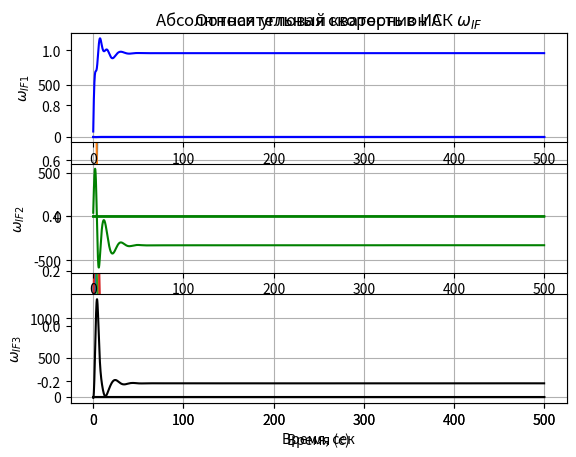

Generate this figure with matplotlib:
import numpy as np
import matplotlib.pyplot as plt


class Quaternion:
    """класс кватернионов
    """

    def __init__(self, w, x, y, z):
        self.w = w
        self.x = x
        self.y = y
        self.z = z

    def __mul__(self, other):
        w1, x1, y1, z1 = self.w, self.x, self.y, self.z
        w2, x2, y2, z2 = other.w, other.x, other.y, other.z
        return Quaternion(
            w1 * w2 - x1 * x2 - y1 * y2 - z1 * z2,
            w1 * x2 + x1 * w2 + y1 * z2 - z1 * y2,
            w1 * y2 + y1 * w2 + z1 * x2 - x1 * z2,
            w1 * z2 + z1 * w2 + x1 * y2 - y1 * x2
        )
    
    def __truediv__(self, scalar):
        return Quaternion(
            self.w / scalar,
            self.x / scalar,
            self.y / scalar,
            self.z / scalar
        )

    def __add__(self, other):
        return Quaternion(
            self.w + other.w,
            self.x + other.x,
            self.y + other.y,
            self.z + other.z
        )

    def __rmul__(self, scalar):
        return Quaternion(
            scalar * self.w,
            scalar * self.x,
            scalar * self.y,
            scalar * self.z
        )

    def to_euler_angles(self):
        # Roll (вращение вокруг оси x)
        sinr_cosp = 2 * (self.w * self.x + self.y * self.z)
        cosr_cosp = 1 - 2 * (self.x * self.x + self.y * self.y)
        roll = np.arctan2(sinr_cosp, cosr_cosp)

        # Pitch (вращение вокруг оси y)
        sinp = 2 * (self.w * self.y - self.z * self.x)
        pitch = np.arcsin(sinp)

        # Yaw (вращение вокруг оси z)
        siny_cosp = 2 * (self.w * self.z + self.x * self.y)
        cosy_cosp = 1 - 2 * (self.y * self.y + self.z * self.z)
        yaw = np.arctan2(siny_cosp, cosy_cosp)

        return roll, pitch, yaw
    

    def conjugate(self):
        return Quaternion(self.w, -self.x, -self.y, -self.z)
    

    @property
    def norm(self):
        return np.sqrt(self.w**2 + self.x**2 + self.y**2 + self.z**2)
    
    @property
    def to_vec(self):
        return np.array([self.x, self.y, self.z])


def elem2rv(orbit: np.ndarray, nu: float) -> np.ndarray:
    """функция перевода из кеплеровых элементов в (r, v)

    Args:
        orbit (np.ndarray): [a, e, i, omega, Omega]; полуось в метрах 
        nu (float): истинная аномалия

    Returns:
        np.ndarray: (r, v); радиус-вектор в километрах
    """
    mu = 398600.4415e9  # m^3/s^2
    p = orbit[0] * (1 - orbit[1]**2)
    E = 2 * np.arctan(np.sqrt((1 - orbit[1]) / (1 + orbit[1])) * np.tan(nu / 2))  # эксцентрическая аномалия
    b = orbit[0] * np.sqrt(1-orbit[1]**2)
    plane_coords = np.array([orbit[0] * (np.cos(E)-orbit[1]), b * np.sin(E), 0.])  # координаты в орбитальной плоскости
    plane_velocity = np.sqrt(mu / p) * np.array([-np.sin(nu), orbit[1]+np.cos(nu), 0.])

    A1 = np.array([[np.cos(orbit[4]), np.sin(orbit[4]), 0.],
                  [-np.sin(orbit[4]), np.cos(orbit[4]), 0.],
                  [0., 0., 1]])

    A2 = np.array([[1., 0., 0.],
                  [0., np.cos(orbit[2]), np.sin(orbit[2])],
                  [0., -np.sin(orbit[2]), np.cos(orbit[2])]])

    A3 = np.array([[np.cos(orbit[3]), np.sin(orbit[3]), 0.],
                  [-np.sin(orbit[3]), np.cos(orbit[3]), 0.],
                  [0., 0., 1]])

    B = A1.T @ A2.T @ A3.T  # результирующая матрица поворота
    coords = B @ plane_coords
    velocity = B @ plane_velocity

    return np.concatenate([coords, velocity])


def quaternion_derivative(q: Quaternion, omega: np.ndarray) -> Quaternion:
    """уравнение Пуассона для вращения твёрдого тела
    """
    omega_quat = Quaternion(0, omega[0], omega[1], omega[2])
    dq_dt = 0.5 * q * omega_quat
    return dq_dt


def quattrans(q: Quaternion, vect:np.ndarray) -> np.ndarray:
    """функция перехода в новую СК при помощи кватерниона

    Args:
        q (Quaternion): кватернион ориентации
        vect (np.array): преобразуемый вектор

    Returns:
        _type_: вектор в новой СК
    """
    x_vect, y_vect, z_vect = vect

    q_ = q.conjugate()
    v_q = Quaternion(0, x_vect, y_vect, z_vect)

    temp1 = q_ * v_q
    temp2 = temp1 * q

    return np.array([temp2.x, temp2.y, temp2.z])


def matrix_to_quaternion(R: np.ndarray) -> Quaternion:
    """функция сопоставляет матрице один из 2-х возможных кватернионов
    """
    w = 0.5 * np.sqrt(1 + R[0, 0] + R[1, 1] + R[2, 2])
    x = np.sign(R[2, 1] - R[1, 2]) * 0.5 * np.sqrt(1 + R[0, 0] - R[1, 1] - R[2, 2])
    y = np.sign(R[0, 2] - R[2, 0]) * 0.5 * np.sqrt(1 - R[0, 0] + R[1, 1] - R[2, 2])
    z = np.sign(R[1, 0] - R[0, 1]) * 0.5 * np.sqrt(1 - R[0, 0] - R[1, 1] + R[2, 2])
    return Quaternion(w, x, y, z)


def quaternion_to_matrix(q: Quaternion) -> np.ndarray:
    """функция сопоставляет кватерниону матрицу
    """
    w, x, y, z = q.w, q.x, q.y, q.z

    q_vec = np.array([q.x, q.y, q.z])
    q_x_matrix = np.array([[0, -z, y], [z, 0, -x], [-y, x, 0]])

    return ((2*w**2 - 1) * np.eye(3) - 2*w*q_x_matrix + 2*np.outer(q_vec, q_vec)).T


def aero(v: np.ndarray, rho=1e-13, eps=0.1, u_div_v=0.1, rc=np.array([0.1, 0.2, 0.3]), n = np.array([0., 0., 1.]), S=1.) -> tuple:
    """функция вычисления аэродинамического момента и силы для пластины

    Args:
        v (np.ndarray): скорость аппарата в ССК
        rho (_type_, optional): плотность атмосферы. Defaults to 1e-13.
        eps (float, optional): коэффициент отражения. Defaults to 0.1.
        u_div_v (float, optional): коэффициент проникновения. Defaults to 0.1.
        rc (_type_, optional): положение пластины. Defaults to np.array([0.1, 0.2, 0.3]).
        n (_type_, optional): вектор нормали пластины. Defaults to np.array([0., 0., 1.]).
        S (int, optional): площадь пластины в м^2. Defaults to 1.

    Returns:
        tupple: (F_aero, M_aero)
    """
    ev = v / np.linalg.norm(v)
    evn = np.dot(ev, n)
    if evn < 0:
        n *= -1

    evn = np.abs(evn)
    I1, I2, I3 = evn * S * ev, evn**2 * S * n, evn * S * n
    J1, J2, J3 = evn * S * np.cross(ev, rc), evn**2 * S * np.cross(n, rc), evn * S * np.cross(n, rc)

    F_aero = -rho * np.linalg.norm(v)**2 * ((1-eps)*I1 + 2*eps*I2 + (1-eps)*u_div_v*I3)
    M_aero = -rho * np.linalg.norm(v)**2 * ((1-eps)*J1 + 2*eps*J2 + (1-eps)*u_div_v*J3)
    
    return F_aero, M_aero


def control(state: np.ndarray, q: Quaternion, omega: np.ndarray, W_ref_IF_prev: np.ndarray, dt, mu, I, Kw=1, Kq=1) -> np.ndarray:
    """функция идеального 3-х осного Ляпуновского управления (инерциальная стабилизация)

    Args:
        state (np.ndarray): (r,v); заданно в СИ
        q (Quaternion): кватернион ИСК -> ССК
        omega (np.ndarray): абсолютная угловая скорость в ССК
        W_ref_IF_prev (np.ndarray): заданная угловая скорость с предыдущего шага для подсчёта производной
        dt (_type_): шаг интегрирования
        mu (_type_): гравитационный параметр планеты
        I (_type_): тензор инерции КА
        Kw (int, optional): коэффициент усиления по w. Defaults to 1.
        Kq (int, optional): коэффициент усиления по q. Defaults to 1.

    Returns:
        np.ndarray: управляющее воздействие
    """
    r, v = state[:3], state[3:]
    r_BF = quattrans(q, r)

    M_grav = 3 * mu / (np.linalg.norm(r_BF)**5) * np.cross(r_BF, I @ r_BF)
    M_aero = aero(quattrans(q,v))[1]
    M_aero = 0
    
    M_ext = M_grav + M_aero

    B = Quaternion(1, 0, 0, 0)  # инерциальная стабилизация
    
    W_ref_OSK = quattrans(B, np.array([0., 0., 0.]))  # инерциальная стабилизация
    A = B.conjugate() * q

    if A.w < 0:
        A = Quaternion(-A.w, -A.x, -A.y, -A.z)

    W_rel_BF = omega - quattrans(A, W_ref_OSK)

    W_ref_IF_now = np.cross(r, v) / (np.linalg.norm(r)**2)
    dW_ref = (W_ref_IF_now - W_ref_IF_prev) / dt

    dW_ref = quattrans(q, dW_ref)

    u = -M_ext + np.cross(omega, I @ omega) - I @ np.cross(W_rel_BF, quattrans(A,  W_ref_OSK)) + I @ dW_ref  - Kw * W_rel_BF - Kq* A.to_vec

    return u, W_rel_BF


def omega_sensor(omega: np.ndarray, num_step, a1:float=0.99, a2:float=1.01, a3:float=0.98) -> np.ndarray:
    """функция для имитации измерений угловой скорости с добавлением шума

    Args:
        omega (np.ndarray): вектор угловой скорости [w1, w2, w3] в рад/сек
        a1 (float, optional): коэффициент усиления для первой компоненты угловой скорости. Defaults to 0.99.
        a2 (float, optional): коэффициент усиления для второй компоненты угловой скорости. Defaults to 1.01.
        a3 (float, optional): коэффициент усиления для третьей компоненты угловой скорости. Defaults to 0.98.

    Returns:
        np.ndarray: измерение ДУС с шумом
    """
    np.random.seed(42+num_step)
    w1, w2, w3 = omega
    adjusted_omega = np.array([a1 * w1, a2 * w2, a3 * w3])
    noise = np.random.normal(0, 1e-4, 3)
    return adjusted_omega + noise


def star_senqor(q: Quaternion, S_real: Quaternion, num_step) -> Quaternion:
    """функция для имитации измерений звёздного датчика

    Args:
        q (Quaternion): реальное значение кватерниона ориентации
        S_real (Quaternion): значение кватерниона S_real (задаётся однократно вместе с НУ)

    Returns:
        Quaternion: измерение звёздного датчика
    """
    np.random.seed(42+num_step)
    S_nominal = Quaternion(1, 0, 0, 0)

    dlmbd_vec = np.array([
        np.random.normal(0, 10*4.85e-6),  # ошибка 10" для первой оси
        np.random.normal(0, 10*4.85e-6),  # ошибка 10" для второй оси
        np.random.normal(0, 50*4.85e-6)   # ошибка 50" для третьей оси
    ])

    dlmbd_scalar = np.sqrt(1-np.linalg.norm(ds_real_vec)**2)

    dLMBD = Quaternion(dlmbd_scalar, dlmbd_vec[0], dlmbd_vec[1], dlmbd_vec[2])

    return q * S_real * dLMBD * S_nominal.conjugate()


def RS(state: np.ndarray, q: np.ndarray, omega: np.ndarray, H: np.ndarray, W_ref_IF_prev: np.ndarray, 
       dt, mu, I, S_real, num_step, u_prev) -> tuple:
    """функция правых частей с учётом маховиков

    Args:
        state (np.ndarray): (r,v); заданно в СИ
        q (Quaternion): кватернион ИСК -> ССК
        omega (np.ndarray): абсолютная угловая скорость в ССК
        H (np.ndarray): угловой момент маховиков
        W_ref_IF_prev (np.ndarray): заданная угловая скорость с предыдущего шага для подсчёта производной
        dt (_type_): шаг интегрирования
        mu (_type_): гравитационный параметр планеты
        I (_type_): тензор инерции КА
        S_real (_type_): заданный кватернион ОСК(ИСК) -> ДСК
        num_step (_type_): номер шага (для учёта дискретности управления)
        u_prev (_type_): управляющее воздействие с предыдущего шага (для учёта дискретности управления)

    Returns:
        tuple: (dstate_dt, dq_dt, domega_dt, dH, u, W_rel)
    """
    r = state[:3]
    nr = np.linalg.norm(r)
    v = state[3:]

    F_aero_IF, M_aero = aero(quattrans(q,v))  # сила и момент в CСК

    F_aero_IF = quattrans(q.conjugate(), F_aero_IF)  # сила в ИСК
    
    dstate_dt = np.concatenate((v, -mu/nr**3 * r + F_aero_IF))

    dq_dt = quaternion_derivative(q, omega)

    r_BF = quattrans(q, r)  # переход R_c в связную СК

    grav_moment = 3*mu/np.linalg.norm(r_BF)**5 * np.cross(r_BF, I @ r_BF)

    # В управление передаём уже данные с ДУС и звёздника, учитываем дискретность в 0.2 секунды
    if num_step % 2 == 0:
        u, W_rel = control(state, star_senqor(q, S_real, num_step), omega_sensor(omega, num_step), W_ref_IF_prev, dt, mu, I)
    else:
        u, W_rel = u_prev, control(state, star_senqor(q, S_real, num_step), omega_sensor(omega, num_step), W_ref_IF_prev, dt, mu, I)[1]

    domega_dt = np.linalg.inv(I) @ (grav_moment + M_aero - np.cross(omega, I @ omega) + u)

    dH = -u - np.cross(omega_sensor(omega, num_step), H)

    return dstate_dt, dq_dt, domega_dt, dH, u, W_rel


def RK4step(state: np.ndarray, q: Quaternion, omega: np.ndarray, H: np.ndarray, dt, W_ref_IF_prev: np.ndarray, S_real: Quaternion,
             num_step, u_prev, mu=398600.4415e9, I=np.diag([2, 3, 4])) -> tuple:
    """функция шага РК4

    Returns:
        tuple: (state_next, q_next, omega_next, H_next, W_ref_IF_next, u_next, W_rel_next)
    """
    kstate1, kq1, komega1, kH1, _, _  = RS(state, q, omega, H, W_ref_IF_prev, dt, mu, I, S_real, num_step, u_prev)
    kstate2, kq2, komega2, kH2, _, _ = RS(state+kstate1*dt/2, q+dt/2 * kq1, omega + komega1*dt/2, H+kH1*dt/2, W_ref_IF_prev, dt, mu, I, S_real, num_step, u_prev)
    kstate3, kq3, komega3, kH3, _, _ = RS(state+kstate2*dt/2, q+dt/2 * kq2, omega + komega2*dt/2, H+kH2*dt/2, W_ref_IF_prev, dt, mu, I, S_real, num_step, u_prev)
    kstate4, kq4, komega4, kH4, _, _ = RS(state+kstate3*dt, q+dt * kq3, omega+komega3*dt, H+kH3*dt, W_ref_IF_prev, dt, mu, I, S_real, num_step, u_prev)

    state_next = state + (kstate1 + 2*kstate2 + 2*kstate3 + kstate4) * dt / 6
    
    q_next = q + dt / 6 * (kq1 + 2*kq2 + 2*kq3 + kq4)
    qnn =  q_next.norm
    q_next = q_next / qnn

    omega_next = omega + (komega1 + 2*komega2 + 2*komega3 + komega4) * dt / 6

    H_next = H + (kH1 + 2*kH2 + 2*kH3 + kH4) * dt / 6

    W_ref_IF_next = np.cross(state_next[:3], state_next[3:]) / np.linalg.norm(state_next[:3])**2

    u_next, W_rel_next = RS(state_next, q_next, omega_next, H_next, W_ref_IF_prev, dt, mu, I, S_real, num_step, u_prev)[4:]

    return  state_next, q_next, omega_next, H_next, W_ref_IF_next, u_next, W_rel_next


# Шаг по времени, сек
dt = 0.1

# Кол-во шагов
num_steps = 5000

# Задание (r, v) через орбитальные элементы
rv = elem2rv(np.array([6871.e3, 0., 0.9, 1.37, 0.7]), nu=np.pi/2)
initial_r = rv[:3]
initial_v = rv[3:]

# Начальные условия для вектора состояния ((r0,v0); q0; omega0; H0)
state, q  = np.concatenate((initial_r, initial_v)), Quaternion(1, 5, 2, 0.01)
q = 1 / q.norm * q
omega = np.array([0.46, 0.67, 0.045]) + np.cross(quattrans(q, initial_r), quattrans(q, initial_v))/np.linalg.norm(initial_r)**2
H = np.zeros(3)
W_ref_IF = np.cross(initial_r, initial_v) / (np.linalg.norm(initial_r)**2)

# Однократное задание кватерниона S_real
ds_real_vec = np.array([
        np.random.normal(0, 10*4.85e-6),  # ошибка 10" для первой оси
        np.random.normal(0, 10*4.85e-6),  # ошибка 10" для второй оси
        np.random.normal(0, 50*4.85e-6)   # ошибка 50" для третьей оси
    ])
ds_real_scalar = np.sqrt(1-np.linalg.norm(ds_real_vec)**2)
S_real = Quaternion(ds_real_scalar, ds_real_vec[0], ds_real_vec[1], ds_real_vec[2])

omega_trajectory = []
omega_IF_trajectory = []
quaternion_trajectory = [q]  # Траектория кватерниона ИСК -> ССК
r_trajectory = []

# Тракектория каждой компоненты кватерниона ОСК -> ССК
Aw_trajectory = []
Ax_trajectory = []
Ay_trajectory = []
Az_trajectory = []

# Траектория углового момента маховиков H
H_trajectory = []

# Траектория управления
u_trajectory = []

# Траектория относительной угловой скорсти W_rel
W_rel_trajectory = []

# Задание переменных для учёта дискретности управления
temp = 0
u_prev = np.array([0., 0., 0.,])

# Интегрироваие
for t in np.arange(0, num_steps * dt, dt):
    state, q, omega, H, W_ref_IF_next, u, W_rel = RK4step(state, q, omega, H, dt, W_ref_IF, S_real, temp, u_prev)
    
    # Обновление парметров для учёта дискретности управления
    u_prev = u
    temp += 1

    H_trajectory.append(H)
    u_trajectory.append(u)
    W_rel_trajectory.append(W_rel)

    r, v = state[:3], state[3:]
    r_trajectory.append(np.linalg.norm(r))
    
    # Получение кватерниона A
    B = Quaternion(1, 0, 0, 0)
    A = B.conjugate() * q
    Aw_trajectory.append(A.w)
    Ax_trajectory.append(A.x)
    Ay_trajectory.append(A.y)
    Az_trajectory.append(A.z)

    omega_trajectory.append(omega)
    quaternion_trajectory.append(q)
    omega_IF = quattrans(q.conjugate(), omega)
    omega_IF_trajectory.append(omega_IF)

    W_ref_IF = W_ref_IF_next

# Массив времени
t = np.arange(0, num_steps * dt, dt)

# График относительного кватерниона ориентации A
Aw_trajectory_array = np.array(Aw_trajectory)
Ax_trajectory_array = np.array(Ax_trajectory)
Ay_trajectory_array = np.array(Ay_trajectory)
Az_trajectory_array = np.array(Az_trajectory)
normal_array1 = np.random.normal(0, 10*4.85e-6, Az_trajectory_array.shape[0])
normal_array2 = np.random.normal(0, 10*4.85e-6, Az_trajectory_array.shape[0])
normal_array3 = np.random.normal(0, 50*4.85e-6, Az_trajectory_array.shape[0])
plt.plot(t, Aw_trajectory_array, label='w')
plt.plot(t, np.concatenate((Ax_trajectory_array[:500] + normal_array1[:500], normal_array1[500:])), label='ix')
plt.plot(t, np.concatenate((Ay_trajectory_array[:500]+ normal_array2[:500], normal_array2[500:])), label='jy')
plt.plot(t, np.concatenate((Az_trajectory_array[:500]+ normal_array3[:500], Az_trajectory_array[500] / 2 + normal_array3[500:550], normal_array3[550:])), label='kz')
plt.title("Относительный кватернион А")
plt.xlabel("Время, сек")
plt.grid(True)
plt.legend()
plt.show()

# График относительной угловой скорости
W_rel_trajectory_array = np.array(W_rel_trajectory)
plt.subplot(3, 1, 1)
plt.plot(t, W_rel_trajectory_array[:,0], 'b-')
plt.ylabel(r"$\omega_{relx}$")
plt.title(r"Относительная угловая скорость $\omega_{rel}$")
plt.grid(True)
plt.subplot(3, 1, 2)
plt.plot(t, W_rel_trajectory_array[:,1], 'g-')
plt.ylabel(r"$\omega_{rely}$")
plt.grid(True)
plt.subplot(3, 1, 3)
plt.plot(t, W_rel_trajectory_array[:,2], 'k-')
plt.ylabel(r"$\omega_{relz}$")
plt.xlabel("Время (с)")
plt.grid(True)
plt.show()

# График управляющего воздействия
u_trajectory_array = np.array(u_trajectory)
plt.subplot(3, 1, 1)
plt.plot(t, u_trajectory_array[:,0], 'b-')
plt.ylabel(r"$u_1$")
plt.title(r"Управляющее воздействие $u$")
plt.grid(True)
plt.subplot(3, 1, 2)
plt.plot(t, u_trajectory_array[:,1], 'g-')
plt.ylabel(r"$u_2$")
plt.grid(True)
plt.subplot(3, 1, 3)
plt.plot(t, u_trajectory_array[:,2], 'k-')
plt.ylabel(r"$u_3$")
plt.xlabel("Время (с)")
plt.grid(True)
plt.show()

# График угловой скорости маховиков
H_trajectory_array = np.array(H_trajectory)
I1 = 2.5e-3
I2 = 2.5e-3
I3 = 2.5e-3

plt.subplot(3, 1, 1)
plt.plot(t, H_trajectory_array[:,0] / I1, 'b-')
plt.ylabel(r"$\omega_{fw1}$")
plt.title(r"Угловая скорость маховиков $\omega_{fw}$")
plt.grid(True)
plt.subplot(3, 1, 2)
plt.plot(t, H_trajectory_array[:,1] / I2, 'g-')
plt.ylabel(r"$\omega_{fw2}$")
plt.grid(True)
plt.subplot(3, 1, 3)
plt.plot(t, H_trajectory_array[:,2] / I3, 'k-')
plt.ylabel(r"$\omega_{fw3}$")
plt.xlabel("Время (с)")
plt.grid(True)
plt.show()

# График угловой скорости маховиков
omega_IF_trajectory_array = np.array(omega_IF_trajectory)
plt.subplot(3, 1, 1)
plt.plot(t, omega_IF_trajectory_array[:,0], 'b-')
plt.ylabel(r"$\omega_{IF1}$")
plt.title(r"Абсолютная угловая скорость в ИСК $\omega_{IF}$")
plt.grid(True)
plt.subplot(3, 1, 2)
plt.plot(t, omega_IF_trajectory_array[:,1], 'g-')
plt.ylabel(r"$\omega_{IF2}$")
plt.grid(True)
plt.subplot(3, 1, 3)
plt.plot(t, omega_IF_trajectory_array[:,2], 'k-')
plt.ylabel(r"$\omega_{IF3}$")
plt.xlabel("Время (с)")
plt.grid(True)
plt.show()

